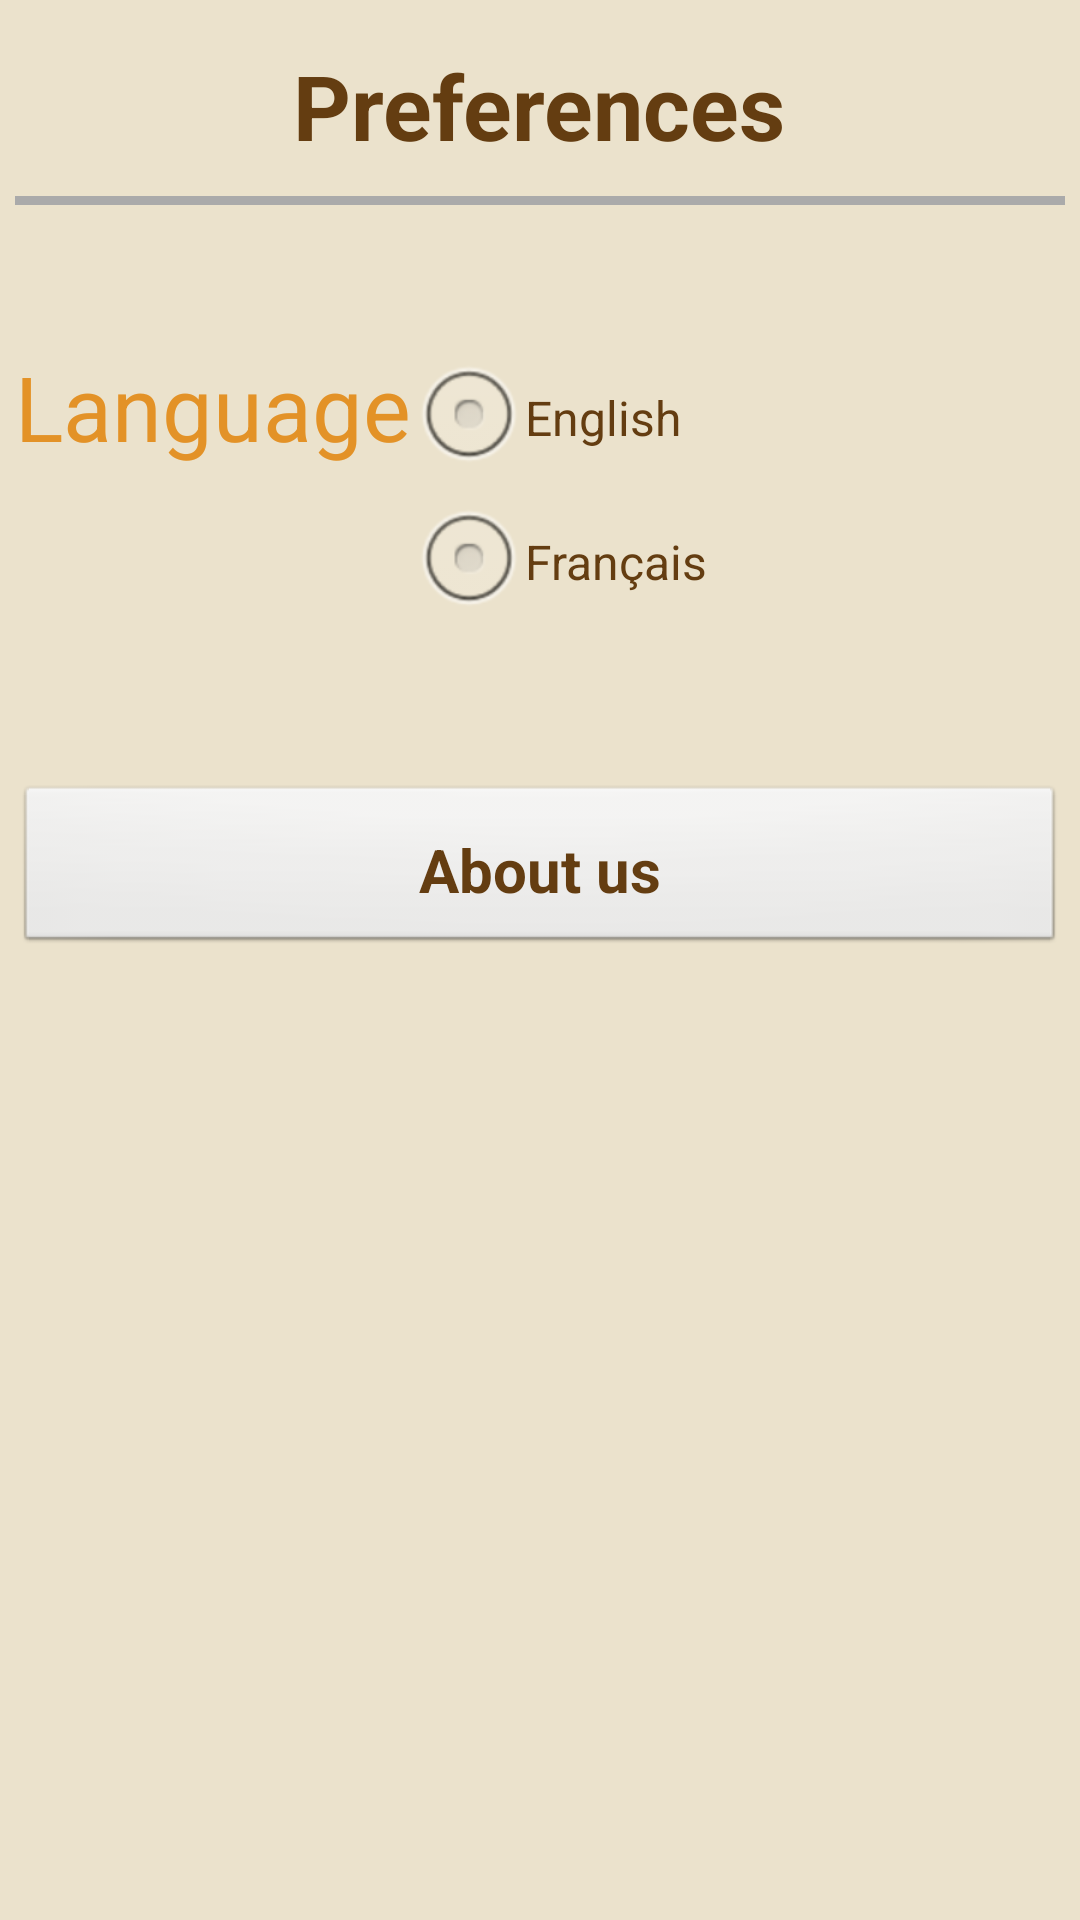

The Android layout XML behind this screen, and the referenced resources:
<!-- AndroidManifest.xml: application theme AppTheme -->
<!-- res/layout/activity_preferences.xml -->
<?xml version="1.0" encoding="utf-8"?>
<ScrollView xmlns:android="http://schemas.android.com/apk/res/android"
    android:layout_width="match_parent"
    android:layout_height="match_parent"
    android:fillViewport="false"
    android:padding="5dp">


    <RelativeLayout
        android:layout_width="match_parent"
        android:layout_height="match_parent"
        android:orientation="vertical">

        <RelativeLayout
            android:id="@+id/title_preferences"
            android:layout_width="match_parent"
            android:layout_height="wrap_content"
            android:paddingBottom="30px"
            android:paddingTop="30px">

            <ImageButton
                style="@style/GrosBouton"
                android:id="@+id/btn_pref_back"
                android:layout_alignParentTop="true"
                android:layout_width="wrap_content"
                android:layout_height="wrap_content"
                android:layout_alignParentBottom="true"
                android:src="@mipmap/backb"
                android:background="@android:color/transparent"/>
            <TextView
                android:id="@+id/textView_title_preferences"
                style="@style/Titre"
                android:layout_width="wrap_content"
                android:layout_height="wrap_content"
                android:text="@string/texte_preferences"
                android:background="@android:color/transparent"
                android:layout_centerVertical="true"
                android:layout_centerHorizontal="true" />
        </RelativeLayout>

        <RelativeLayout
            android:id="@+id/pref_language"
            android:layout_width="match_parent"
            android:layout_height="wrap_content"
            android:layout_below="@id/title_preferences"
            android:layout_marginBottom="50dp"
            android:layout_marginTop="50dp">

            <TextView
                android:id="@+id/textView_language"
                style="@style/GrosTexte"
                android:layout_width="wrap_content"
                android:layout_height="wrap_content"
                android:layout_marginRight="0dp"
                android:text="@string/texte_language" />

            <RadioGroup
                android:layout_width="wrap_content"
                android:layout_height="match_parent"
                android:layout_toRightOf="@+id/textView_language">

                <RadioButton
                    android:textColor="@color/darkAmbre"
                    android:id="@+id/radio_english"
                    android:layout_width="wrap_content"
                    android:layout_height="match_parent"
                    android:onClick="onRadioButtonClicked"
                    android:text="@string/language_english"
                     />
                <RadioButton
                    android:textColor="@color/darkAmbre"
                    android:id="@+id/radio_french"
                    android:layout_width="wrap_content"
                    android:layout_height="match_parent"
                    android:onClick="onRadioButtonClicked"
                    android:text="@string/language_french"
                    />
            </RadioGroup>

        </RelativeLayout>

        <RelativeLayout
            android:id="@+id/pref_about"
            android:layout_width="match_parent"
            android:layout_height="wrap_content"
            android:layout_below="@id/pref_language"
            android:layout_marginBottom="50dp">

            <Button
                style="@style/GrosBouton"
                android:layout_width="match_parent"
                android:layout_height="wrap_content"
                android:text="@string/texte_about"
                android:id="@+id/btn_about" />

        </RelativeLayout>


        <View
            android:layout_width="match_parent"
            android:layout_height="3dp"
            android:layout_below="@+id/title_preferences"
            android:background="@android:color/darker_gray" />

    </RelativeLayout>

</ScrollView>
<!-- resources referenced by this layout -->
<resources>
  <color name="darkAmbre">#643d11</color>
  <string name="language_english">English</string>
  <string name="language_french">Français</string>
  <string name="texte_about">About us</string>
  <string name="texte_language">Language</string>
  <string name="texte_preferences">Preferences</string>
  <style name="GrosBouton">
          <item name="android:textStyle">bold</item>
          <item name="android:textColor">@color/darkAmbre</item>
          <item name="android:clickable">true</item>
          <item name="android:padding">15dp</item>
          <item name="android:gravity">center</item>
          <item name="android:textSize">@dimen/texteSize</item>
  
      </style>
  <style name="GrosTexte">
          <item name="android:layout_width">wrap_content</item>
          <item name="android:layout_height">wrap_content</item>
          <item name="android:textSize">@dimen/titreSize</item>
          <item name="android:gravity">left</item>
          <item name="android:textColor">@color/ambre</item>
      </style>
  <style name="Titre">
          <item name="android:layout_width">wrap_content</item>
          <item name="android:layout_height">wrap_content</item>
          <item name="android:textSize">@dimen/titreSize</item>
          <item name="android:gravity">center</item>
          <item name="android:textColor">@color/darkAmbre</item>
          <item name="android:layout_centerHorizontal">true</item>
          <item name="android:textStyle">bold</item>
          <item name="android:layout_gravity">center_horizontal</item>
      </style>
  <style name="AppTheme" parent="android:Theme.Black.NoTitleBar">
          <item name="android:background">@color/mousse</item>
          <item name="android:textColor">@color/darkAmbre</item>
          <item name="android:alertDialogStyle">@style/AlertDialog</item>
      </style>
  <dimen name="texteSize">20sp</dimen>
  <dimen name="titreSize">30sp</dimen>
  <color name="ambre">#E39227</color>
  <color name="mousse">#EBE2CC</color>
  <style name="AlertDialog">
          <item name="android:fullDark">@null</item>
          <item name="android:fullBright">@null</item>
          <item name="android:topDark">@color/mousse</item>
          <item name="android:topBright">@null</item>
          <item name="android:centerBright">@null</item>
          <item name="android:centerDark">@color/mousse</item>
          <item name="android:centerMedium">@null</item>
          <item name="android:bottomDark">@null</item>
          <item name="android:bottomBright">@null</item>
          <item name="android:bottomMedium">@color/mousse</item>
      </style>
</resources>
